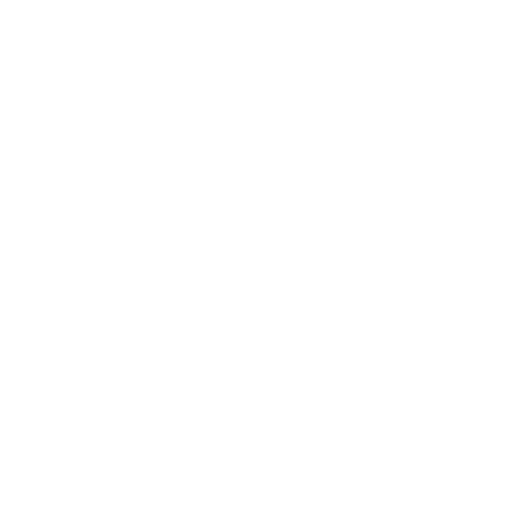
t = 0.00 s
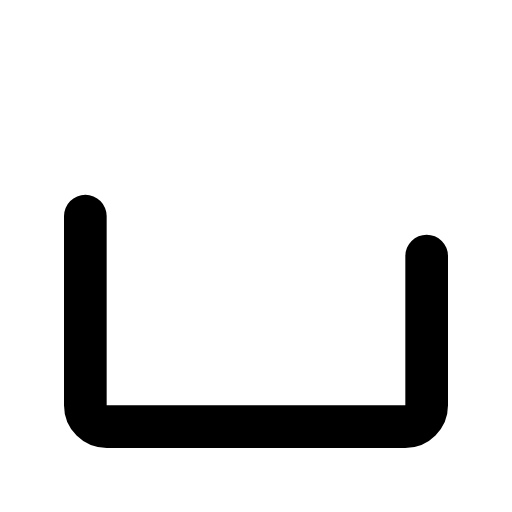
t = 0.30 s
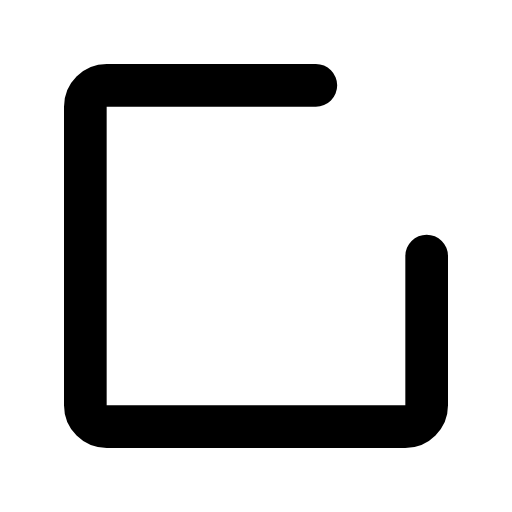
t = 0.45 s
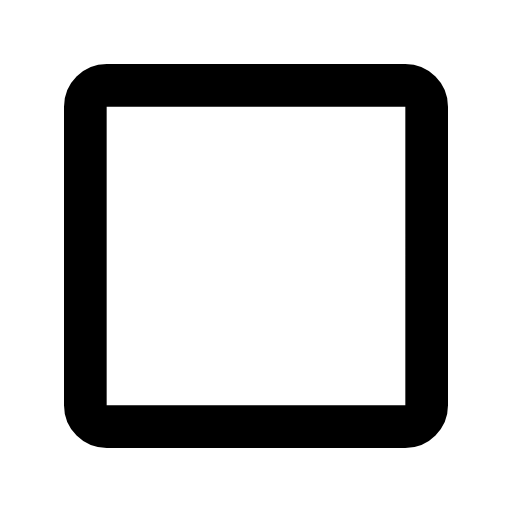
t = 0.70 s
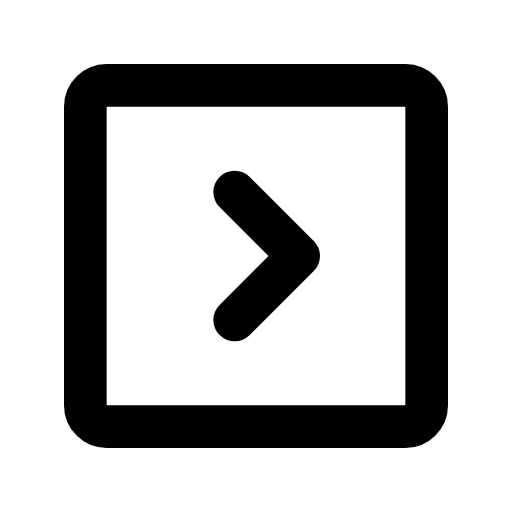
t = 1.00 s
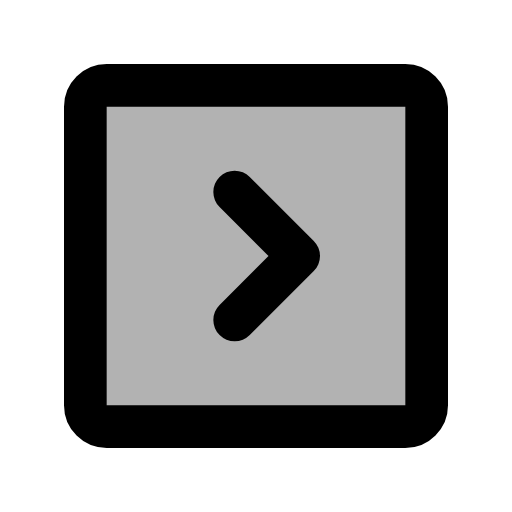
t = 1.25 s

The animated SVG that drew these frames (rendered in a browser with its animation timeline set to each time). Animation: 3 SMIL elements (animate=3); one cycle of 1.25 s.

<svg viewBox="0 0 24 24" xmlns="http://www.w3.org/2000/svg"><g stroke="currentColor" stroke-linecap="round" stroke-linejoin="round" stroke-width="2"><path d="M20 12v7c0 0.55 -0.45 1 -1 1h-14c-0.55 0 -1 -0.44 -1 -1v-14c0 -0.55 0.45 -1 1 -1h14c0.55 0 1 0.45 1 1Z" fill="currentColor" fill-opacity="0" stroke-dasharray="66"><animate attributeName="stroke-dashoffset" dur="0.6s" fill="freeze" values="66;0"/><animate attributeName="fill-opacity" begin="1.1s" dur="0.15s" fill="freeze" to="0.3"/></path><path d="M14 12l-3 -3M14 12l-3 3" fill="none" stroke-dasharray="8" stroke-dashoffset="8"><animate attributeName="stroke-dashoffset" begin="0.7s" dur="0.4s" fill="freeze" to="0"/></path></g></svg>
